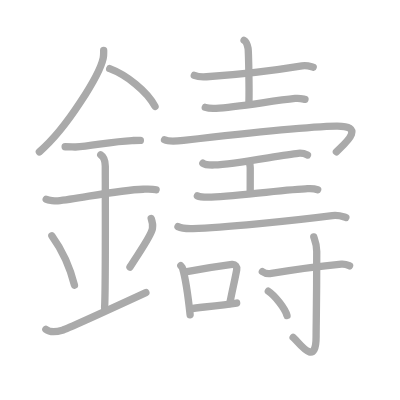
t = 0.00 s
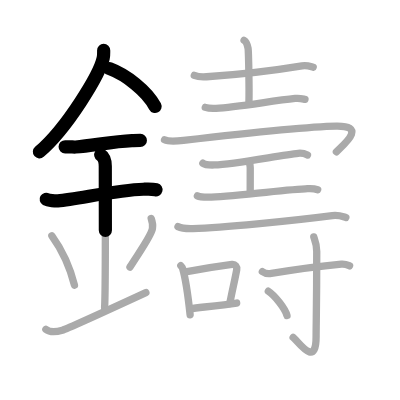
t = 4.50 s
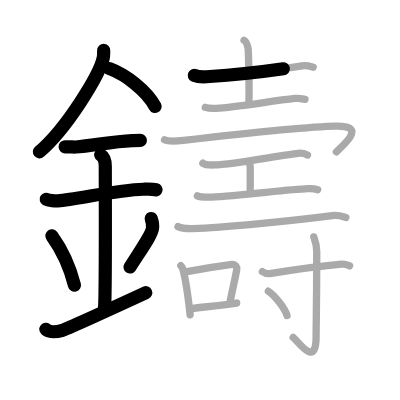
t = 8.75 s
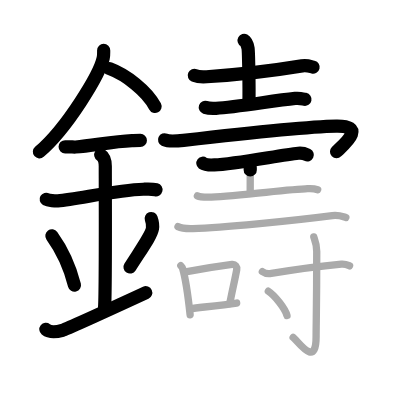
t = 13.25 s
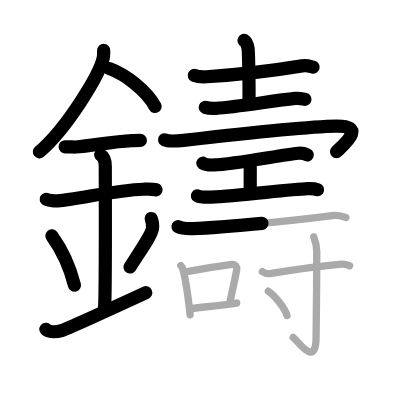
t = 15.50 s
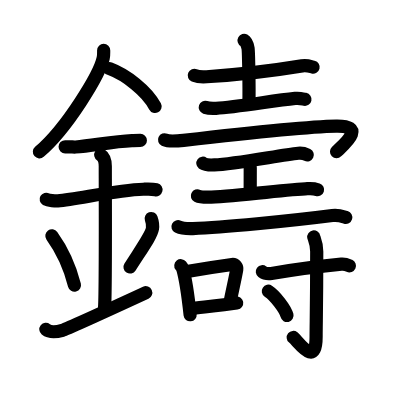
t = 22.00 s

The animated SVG that drew these frames (rendered in a browser with its animation timeline set to each time). Animation: 22 SMIL elements (animate=22); one cycle of 22.00 s.

<?xml version="1.0" standalone="no"?>
<!DOCTYPE svg PUBLIC "-//W3C//DTD SVG 1.1//EN"   "http://www.w3.org/Graphics/SVG/1.1/DTD/svg11.dtd">
<svg width="400px" height="400px"  version="1.1" xmlns="http://www.w3.org/2000/svg">
  <defs>
    <marker id="Triangle" viewBox="0 0 10 10" refX="0" refY="5" markerUnits="strokeWidth" markerWidth="3" style="stroke-opacity:0%;fill:#aaaaaa;" markerHeight="2" orient="auto">
      <path d="M 0 0 L 10 5 L 0 10 z" />
    </marker>
    
    <marker id="Arrow" viewBox="0 0 10 10" refX="5" refY="5" markerUnits="strokeWidth" markerWidth="1.8" style="stroke-opacity:0%;fill:#770000;" markerHeight="2" orient="auto">
      <path d="M 0 4 L 6 4 L 4 1 L 10 5 L 4 9 L 6 6 L 0 6 z" />
        <circle cx="5" cy="5" r="5" />
      </marker>
    
    <marker id="TriangleRed" viewBox="0 0 10 10" refX="0" refY="5" markerUnits="strokeWidth" markerWidth="3" style="stroke-opacity:0%;fill:#CC0000;" markerHeight="2" orient="auto">
      <path d="M 0 0 L 10 5 L 0 10 z" />
    </marker>
    
    <marker id="ArrowRed" viewBox="0 0 10 10" refX="5" refY="5" markerUnits="strokeWidth" markerWidth="1.8" style="stroke-opacity:0%;fill:#CC0000;" markerHeight="2" orient="auto">
      <path d="M 0 4 L 6 4 L 4 1 L 10 5 L 4 9 L 6 6 L 0 6 z" />
        <circle cx="5" cy="5" r="5" />
      </marker>
    
  </defs>
  
  <path style="fill:#ffffff; fill-opacity:100%; fill-rule:evenodd; stroke-width:0;" d="M 0 0 L 400px 0 L 400px 400px L 0 400px L 0 0" />

  <g transform="scale(3.6697247706422 3.6697247706422)">
<path style="fill:none; fill-opacity:0%; fill-rule:evenodd; stroke:#aaaaaa; stroke-opacity:100%; stroke-width: 1.5pt; stroke-linejoin:round; stroke-linecap:round;" d="M28.25 13.74c0 0.7 0.05 1.26-0.13 2.11c-0.93 4.39-9.8 19.03-17.39 25.53"></path>
<path style="fill:none; fill-opacity:0%; fill-rule:evenodd; stroke:#aaaaaa; stroke-opacity:100%; stroke-width: 1.5pt; stroke-linejoin:round; stroke-linecap:round;" d="M29.89 18.71c4.47 1.66 10.18 6.09 12.36 10.29"></path>
<path style="fill:none; fill-opacity:0%; fill-rule:evenodd; stroke:#aaaaaa; stroke-opacity:100%; stroke-width: 1.5pt; stroke-linejoin:round; stroke-linecap:round;" d="M17.75 40c1.6 0 2.32 0.09 2.84 0.06c4.61-0.31 9.94-1.53 15.37-1.75c0.79-0.03 0.95-0.05 2.29-0.05"></path>
<path style="fill:none; fill-opacity:0%; fill-rule:evenodd; stroke:#aaaaaa; stroke-opacity:100%; stroke-width: 1.5pt; stroke-linejoin:round; stroke-linecap:round;" d="M12.59 54.31c0.59 0.33 2.56 0.48 3.17 0.43c5.49-0.49 16.24-2.99 23.28-3.17c0.75-0.02 2.38-0.13 3.49 0.15"></path>
<path style="fill:none; fill-opacity:0%; fill-rule:evenodd; stroke:#aaaaaa; stroke-opacity:100%; stroke-width: 1.5pt; stroke-linejoin:round; stroke-linecap:round;" d="M27.45 42.19c1.24 0.78 1.24 2.52 1.24 3.14c0 4.35 0.12 34.13-0.19 38.48"></path>
<path style="fill:none; fill-opacity:0%; fill-rule:evenodd; stroke:#aaaaaa; stroke-opacity:100%; stroke-width: 1.5pt; stroke-linejoin:round; stroke-linecap:round;" d="M14.14 64.26c3.63 5.04 5.41 10.5 6.15 13.44"></path>
<path style="fill:none; fill-opacity:0%; fill-rule:evenodd; stroke:#aaaaaa; stroke-opacity:100%; stroke-width: 1.5pt; stroke-linejoin:round; stroke-linecap:round;" d="M41.2 59.55c0.3 0.84 0.46 2.06 0.34 2.76c-0.3 1.81-2.71 5.13-6.12 10.47"></path>
<path style="fill:none; fill-opacity:0%; fill-rule:evenodd; stroke:#aaaaaa; stroke-opacity:100%; stroke-width: 1.5pt; stroke-linejoin:round; stroke-linecap:round;" d="M12.5 89.75c1.25 1 2.75 0.75 4.5 0.25c1.29-0.37 9.75-4.25 22.75-10.25"></path>
<path style="fill:none; fill-opacity:0%; fill-rule:evenodd; stroke:#aaaaaa; stroke-opacity:100%; stroke-width: 1.5pt; stroke-linejoin:round; stroke-linecap:round;" d="M52.95 20.55c0.87 0.37 2.47 0.43 3.34 0.37c9.06-0.61 16.56-1.41 26.01-2.97c1.42-0.23 2.32 0.18 3.05 0.36"></path>
<path style="fill:none; fill-opacity:0%; fill-rule:evenodd; stroke:#aaaaaa; stroke-opacity:100%; stroke-width: 1.5pt; stroke-linejoin:round; stroke-linecap:round;" d="M66.51 11c0.61 0.34 0.97 1.53 1.09 2.2s0.35 10.64 0.23 14.88"></path>
<path style="fill:none; fill-opacity:0%; fill-rule:evenodd; stroke:#aaaaaa; stroke-opacity:100%; stroke-width: 1.5pt; stroke-linejoin:round; stroke-linecap:round;" d="M55.94 29.26c0.76 0.25 2.16 0.29 2.93 0.25c5.38-0.26 15.13-2.01 21.56-2.69c1.27-0.13 2.04 0.12 2.68 0.25"></path>
<path style="fill:none; fill-opacity:0%; fill-rule:evenodd; stroke:#aaaaaa; stroke-opacity:100%; stroke-width: 1.5pt; stroke-linejoin:round; stroke-linecap:round;" d="M44.84 38.09c1.05 0.5 3.23 0.37 5.16 0.15C60.75 37 82.5 34.5 91.63 34.35c8.4-0.14 2.12 4.96 0.04 7.01"></path>
<path style="fill:none; fill-opacity:0%; fill-rule:evenodd; stroke:#aaaaaa; stroke-opacity:100%; stroke-width: 1.5pt; stroke-linejoin:round; stroke-linecap:round;" d="M55.28 44.48c0.59 0.45 2.52 0.49 3.13 0.47c5.59-0.19 18.18-2.71 22.87-3.18c0.91-0.09 1.75 0.09 2.5 0.47"></path>
<path style="fill:none; fill-opacity:0%; fill-rule:evenodd; stroke:#aaaaaa; stroke-opacity:100%; stroke-width: 1.5pt; stroke-linejoin:round; stroke-linecap:round;" d="M67.85 44.24c0.34 0.6 0.34 0.96 0.34 1.44c0 3.36-0.01 1-0.01 6.76"></path>
<path style="fill:none; fill-opacity:0%; fill-rule:evenodd; stroke:#aaaaaa; stroke-opacity:100%; stroke-width: 1.5pt; stroke-linejoin:round; stroke-linecap:round;" d="M53.79 53.37c0.46 0.23 2.09 0.36 2.87 0.36c5.58 0.02 18.92-1.93 26.54-2.28c1.25-0.06 2.05-0.21 3.37 0.24"></path>
<path style="fill:none; fill-opacity:0%; fill-rule:evenodd; stroke:#aaaaaa; stroke-opacity:100%; stroke-width: 1.5pt; stroke-linejoin:round; stroke-linecap:round;" d="M48.5 61.76c1.06 0.53 2.99 0.56 4.05 0.53c7.95-0.28 26.2-2.03 38.01-3.55c1.75-0.22 2.81 0.25 3.69 0.51"></path>
<path style="fill:none; fill-opacity:0%; fill-rule:evenodd; stroke:#aaaaaa; stroke-opacity:100%; stroke-width: 1.5pt; stroke-linejoin:round; stroke-linecap:round;" d="M49.27 72.41c0.2 0.25 0.41 0.45 0.5 0.76c0.71 2.45 1.56 8.2 2.04 12.6"></path>
<path style="fill:none; fill-opacity:0%; fill-rule:evenodd; stroke:#aaaaaa; stroke-opacity:100%; stroke-width: 1.5pt; stroke-linejoin:round; stroke-linecap:round;" d="M50.55 74.07c4.45-0.82 10.28-1.69 12.68-2.01c0.88-0.12 1.4 0.7 1.28 1.39c-0.52 2.86-1.12 5.31-1.9 9.27"></path>
<path style="fill:none; fill-opacity:0%; fill-rule:evenodd; stroke:#aaaaaa; stroke-opacity:100%; stroke-width: 1.5pt; stroke-linejoin:round; stroke-linecap:round;" d="M51.92 84.12c2.82-0.36 8.7-0.99 12.57-1.55"></path>
<path style="fill:none; fill-opacity:0%; fill-rule:evenodd; stroke:#aaaaaa; stroke-opacity:100%; stroke-width: 1.5pt; stroke-linejoin:round; stroke-linecap:round;" d="M71.49 74.03c0.64 0.48 1.81 0.58 2.46 0.48c7.01-1.17 11.24-1.82 19.07-2.54c1.07-0.1 1.71 0.23 2.24 0.47"></path>
<path style="fill:none; fill-opacity:0%; fill-rule:evenodd; stroke:#aaaaaa; stroke-opacity:100%; stroke-width: 1.5pt; stroke-linejoin:round; stroke-linecap:round;" d="M85.5 64.57c0.06 0.34 0.81 1.79 0.81 3.97c0 14.69-0.17 19.65-0.17 23.22c0 8.67-4.84 1.28-6.26 0.18"></path>
<path style="fill:none; fill-opacity:0%; fill-rule:evenodd; stroke:#aaaaaa; stroke-opacity:100%; stroke-width: 1.5pt; stroke-linejoin:round; stroke-linecap:round;" d="M73.12 79.36c1.8 1.17 4.64 4.81 5.09 6.63"></path>

<path style="fill:none; fill-opacity:0%; fill-rule:evenodd; stroke:#000000; stroke-opacity:100%; stroke-width: 2.7pt; stroke-linejoin:round; stroke-linecap:round;" d="M28.25 13.74c0 0.7 0.05 1.26-0.13 2.11c-0.93 4.39-9.8 19.03-17.39 25.53" pathLength="100" stroke-dashoffset="100" stroke-dasharray="100 105"><animate id="dashAnim1" attributeName="stroke-dashoffset" from="100" to="0" dur="1s" calcMode="linear" fill="freeze"/></path>
<path style="fill:none; fill-opacity:0%; fill-rule:evenodd; stroke:#000000; stroke-opacity:100%; stroke-width: 2.7pt; stroke-linejoin:round; stroke-linecap:round;" d="M29.89 18.71c4.47 1.66 10.18 6.09 12.36 10.29" pathLength="100" stroke-dashoffset="100" stroke-dasharray="100 105"><animate id="dashAnim2" attributeName="stroke-dashoffset" from="100" to="0" dur="1s" calcMode="linear" begin="dashAnim1.end" fill="freeze"/></path>
<path style="fill:none; fill-opacity:0%; fill-rule:evenodd; stroke:#000000; stroke-opacity:100%; stroke-width: 2.7pt; stroke-linejoin:round; stroke-linecap:round;" d="M17.75 40c1.6 0 2.32 0.09 2.84 0.06c4.61-0.31 9.94-1.53 15.37-1.75c0.79-0.03 0.95-0.05 2.29-0.05" pathLength="100" stroke-dashoffset="100" stroke-dasharray="100 105"><animate id="dashAnim3" attributeName="stroke-dashoffset" from="100" to="0" dur="1s" calcMode="linear" begin="dashAnim2.end" fill="freeze"/></path>
<path style="fill:none; fill-opacity:0%; fill-rule:evenodd; stroke:#000000; stroke-opacity:100%; stroke-width: 2.7pt; stroke-linejoin:round; stroke-linecap:round;" d="M12.59 54.31c0.59 0.33 2.56 0.48 3.17 0.43c5.49-0.49 16.24-2.99 23.28-3.17c0.75-0.02 2.38-0.13 3.49 0.15" pathLength="100" stroke-dashoffset="100" stroke-dasharray="100 105"><animate id="dashAnim4" attributeName="stroke-dashoffset" from="100" to="0" dur="1s" calcMode="linear" begin="dashAnim3.end" fill="freeze"/></path>
<path style="fill:none; fill-opacity:0%; fill-rule:evenodd; stroke:#000000; stroke-opacity:100%; stroke-width: 2.7pt; stroke-linejoin:round; stroke-linecap:round;" d="M27.45 42.19c1.24 0.78 1.24 2.52 1.24 3.14c0 4.35 0.12 34.13-0.19 38.48" pathLength="100" stroke-dashoffset="100" stroke-dasharray="100 105"><animate id="dashAnim5" attributeName="stroke-dashoffset" from="100" to="0" dur="1s" calcMode="linear" begin="dashAnim4.end" fill="freeze"/></path>
<path style="fill:none; fill-opacity:0%; fill-rule:evenodd; stroke:#000000; stroke-opacity:100%; stroke-width: 2.7pt; stroke-linejoin:round; stroke-linecap:round;" d="M14.14 64.26c3.63 5.04 5.41 10.5 6.15 13.44" pathLength="100" stroke-dashoffset="100" stroke-dasharray="100 105"><animate id="dashAnim6" attributeName="stroke-dashoffset" from="100" to="0" dur="1s" calcMode="linear" begin="dashAnim5.end" fill="freeze"/></path>
<path style="fill:none; fill-opacity:0%; fill-rule:evenodd; stroke:#000000; stroke-opacity:100%; stroke-width: 2.7pt; stroke-linejoin:round; stroke-linecap:round;" d="M41.2 59.55c0.3 0.84 0.46 2.06 0.34 2.76c-0.3 1.81-2.71 5.13-6.12 10.47" pathLength="100" stroke-dashoffset="100" stroke-dasharray="100 105"><animate id="dashAnim7" attributeName="stroke-dashoffset" from="100" to="0" dur="1s" calcMode="linear" begin="dashAnim6.end" fill="freeze"/></path>
<path style="fill:none; fill-opacity:0%; fill-rule:evenodd; stroke:#000000; stroke-opacity:100%; stroke-width: 2.7pt; stroke-linejoin:round; stroke-linecap:round;" d="M12.5 89.75c1.25 1 2.75 0.75 4.5 0.25c1.29-0.37 9.75-4.25 22.75-10.25" pathLength="100" stroke-dashoffset="100" stroke-dasharray="100 105"><animate id="dashAnim8" attributeName="stroke-dashoffset" from="100" to="0" dur="1s" calcMode="linear" begin="dashAnim7.end" fill="freeze"/></path>
<path style="fill:none; fill-opacity:0%; fill-rule:evenodd; stroke:#000000; stroke-opacity:100%; stroke-width: 2.7pt; stroke-linejoin:round; stroke-linecap:round;" d="M52.95 20.55c0.87 0.37 2.47 0.43 3.34 0.37c9.06-0.61 16.56-1.41 26.01-2.97c1.42-0.23 2.32 0.18 3.05 0.36" pathLength="100" stroke-dashoffset="100" stroke-dasharray="100 105"><animate id="dashAnim9" attributeName="stroke-dashoffset" from="100" to="0" dur="1s" calcMode="linear" begin="dashAnim8.end" fill="freeze"/></path>
<path style="fill:none; fill-opacity:0%; fill-rule:evenodd; stroke:#000000; stroke-opacity:100%; stroke-width: 2.7pt; stroke-linejoin:round; stroke-linecap:round;" d="M66.51 11c0.61 0.34 0.97 1.53 1.09 2.2s0.35 10.64 0.23 14.88" pathLength="100" stroke-dashoffset="100" stroke-dasharray="100 105"><animate id="dashAnim10" attributeName="stroke-dashoffset" from="100" to="0" dur="1s" calcMode="linear" begin="dashAnim9.end" fill="freeze"/></path>
<path style="fill:none; fill-opacity:0%; fill-rule:evenodd; stroke:#000000; stroke-opacity:100%; stroke-width: 2.7pt; stroke-linejoin:round; stroke-linecap:round;" d="M55.94 29.26c0.76 0.25 2.16 0.29 2.93 0.25c5.38-0.26 15.13-2.01 21.56-2.69c1.27-0.13 2.04 0.12 2.68 0.25" pathLength="100" stroke-dashoffset="100" stroke-dasharray="100 105"><animate id="dashAnim11" attributeName="stroke-dashoffset" from="100" to="0" dur="1s" calcMode="linear" begin="dashAnim10.end" fill="freeze"/></path>
<path style="fill:none; fill-opacity:0%; fill-rule:evenodd; stroke:#000000; stroke-opacity:100%; stroke-width: 2.7pt; stroke-linejoin:round; stroke-linecap:round;" d="M44.84 38.09c1.05 0.5 3.23 0.37 5.16 0.15C60.75 37 82.5 34.5 91.63 34.35c8.4-0.14 2.12 4.96 0.04 7.01" pathLength="100" stroke-dashoffset="100" stroke-dasharray="100 105"><animate id="dashAnim12" attributeName="stroke-dashoffset" from="100" to="0" dur="1s" calcMode="linear" begin="dashAnim11.end" fill="freeze"/></path>
<path style="fill:none; fill-opacity:0%; fill-rule:evenodd; stroke:#000000; stroke-opacity:100%; stroke-width: 2.7pt; stroke-linejoin:round; stroke-linecap:round;" d="M55.28 44.48c0.59 0.45 2.52 0.49 3.13 0.47c5.59-0.19 18.18-2.71 22.87-3.18c0.91-0.09 1.75 0.09 2.5 0.47" pathLength="100" stroke-dashoffset="100" stroke-dasharray="100 105"><animate id="dashAnim13" attributeName="stroke-dashoffset" from="100" to="0" dur="1s" calcMode="linear" begin="dashAnim12.end" fill="freeze"/></path>
<path style="fill:none; fill-opacity:0%; fill-rule:evenodd; stroke:#000000; stroke-opacity:100%; stroke-width: 2.7pt; stroke-linejoin:round; stroke-linecap:round;" d="M67.85 44.24c0.34 0.6 0.34 0.96 0.34 1.44c0 3.36-0.01 1-0.01 6.76" pathLength="100" stroke-dashoffset="100" stroke-dasharray="100 105"><animate id="dashAnim14" attributeName="stroke-dashoffset" from="100" to="0" dur="1s" calcMode="linear" begin="dashAnim13.end" fill="freeze"/></path>
<path style="fill:none; fill-opacity:0%; fill-rule:evenodd; stroke:#000000; stroke-opacity:100%; stroke-width: 2.7pt; stroke-linejoin:round; stroke-linecap:round;" d="M53.79 53.37c0.46 0.23 2.09 0.36 2.87 0.36c5.58 0.02 18.92-1.93 26.54-2.28c1.25-0.06 2.05-0.21 3.37 0.24" pathLength="100" stroke-dashoffset="100" stroke-dasharray="100 105"><animate id="dashAnim15" attributeName="stroke-dashoffset" from="100" to="0" dur="1s" calcMode="linear" begin="dashAnim14.end" fill="freeze"/></path>
<path style="fill:none; fill-opacity:0%; fill-rule:evenodd; stroke:#000000; stroke-opacity:100%; stroke-width: 2.7pt; stroke-linejoin:round; stroke-linecap:round;" d="M48.5 61.76c1.06 0.53 2.99 0.56 4.05 0.53c7.95-0.28 26.2-2.03 38.01-3.55c1.75-0.22 2.81 0.25 3.69 0.51" pathLength="100" stroke-dashoffset="100" stroke-dasharray="100 105"><animate id="dashAnim16" attributeName="stroke-dashoffset" from="100" to="0" dur="1s" calcMode="linear" begin="dashAnim15.end" fill="freeze"/></path>
<path style="fill:none; fill-opacity:0%; fill-rule:evenodd; stroke:#000000; stroke-opacity:100%; stroke-width: 2.7pt; stroke-linejoin:round; stroke-linecap:round;" d="M49.27 72.41c0.2 0.25 0.41 0.45 0.5 0.76c0.71 2.45 1.56 8.2 2.04 12.6" pathLength="100" stroke-dashoffset="100" stroke-dasharray="100 105"><animate id="dashAnim17" attributeName="stroke-dashoffset" from="100" to="0" dur="1s" calcMode="linear" begin="dashAnim16.end" fill="freeze"/></path>
<path style="fill:none; fill-opacity:0%; fill-rule:evenodd; stroke:#000000; stroke-opacity:100%; stroke-width: 2.7pt; stroke-linejoin:round; stroke-linecap:round;" d="M50.55 74.07c4.45-0.82 10.28-1.69 12.68-2.01c0.88-0.12 1.4 0.7 1.28 1.39c-0.52 2.86-1.12 5.31-1.9 9.27" pathLength="100" stroke-dashoffset="100" stroke-dasharray="100 105"><animate id="dashAnim18" attributeName="stroke-dashoffset" from="100" to="0" dur="1s" calcMode="linear" begin="dashAnim17.end" fill="freeze"/></path>
<path style="fill:none; fill-opacity:0%; fill-rule:evenodd; stroke:#000000; stroke-opacity:100%; stroke-width: 2.7pt; stroke-linejoin:round; stroke-linecap:round;" d="M51.92 84.12c2.82-0.36 8.7-0.99 12.57-1.55" pathLength="100" stroke-dashoffset="100" stroke-dasharray="100 105"><animate id="dashAnim19" attributeName="stroke-dashoffset" from="100" to="0" dur="1s" calcMode="linear" begin="dashAnim18.end" fill="freeze"/></path>
<path style="fill:none; fill-opacity:0%; fill-rule:evenodd; stroke:#000000; stroke-opacity:100%; stroke-width: 2.7pt; stroke-linejoin:round; stroke-linecap:round;" d="M71.49 74.03c0.64 0.48 1.81 0.58 2.46 0.48c7.01-1.17 11.24-1.82 19.07-2.54c1.07-0.1 1.71 0.23 2.24 0.47" pathLength="100" stroke-dashoffset="100" stroke-dasharray="100 105"><animate id="dashAnim20" attributeName="stroke-dashoffset" from="100" to="0" dur="1s" calcMode="linear" begin="dashAnim19.end" fill="freeze"/></path>
<path style="fill:none; fill-opacity:0%; fill-rule:evenodd; stroke:#000000; stroke-opacity:100%; stroke-width: 2.7pt; stroke-linejoin:round; stroke-linecap:round;" d="M85.5 64.57c0.06 0.34 0.81 1.79 0.81 3.97c0 14.69-0.17 19.65-0.17 23.22c0 8.67-4.84 1.28-6.26 0.18" pathLength="100" stroke-dashoffset="100" stroke-dasharray="100 105"><animate id="dashAnim21" attributeName="stroke-dashoffset" from="100" to="0" dur="1s" calcMode="linear" begin="dashAnim20.end" fill="freeze"/></path>
<path style="fill:none; fill-opacity:0%; fill-rule:evenodd; stroke:#000000; stroke-opacity:100%; stroke-width: 2.7pt; stroke-linejoin:round; stroke-linecap:round;" d="M73.12 79.36c1.8 1.17 4.64 4.81 5.09 6.63" pathLength="100" stroke-dashoffset="100" stroke-dasharray="100 105"><animate id="dashAnim22" attributeName="stroke-dashoffset" from="100" to="0" dur="1s" calcMode="linear" begin="dashAnim21.end" fill="freeze"/></path>

</g>

</svg>  
          
